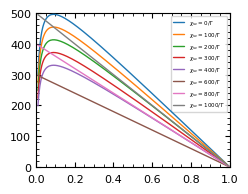

Source code (Python):
#!/Users/<user>/opt/anaconda3/envs/CG/bin/python

import numpy as np
import matplotlib 
import matplotlib.pyplot as plt 
import matplotlib.cm as cm 
import matplotlib.patheffects as pe 
from scipy.optimize import fsolve
from scipy.optimize import root
from matplotlib.ticker import StrMethodFormatter
import scipy.optimize as opt 
from matplotlib.ticker import StrMethodFormatter
from matplotlib.ticker import Locator


if __name__=="__main__":


    lsize = 8
    plt.rcParams['font.family'] = 'Arial'
    font = {'color':  'black',
        'weight': 'normal',
        'size': lsize}

    fig = plt.figure(figsize=(2.5,2.0), constrained_layout=True)
    fig.tight_layout()
    ax  = plt.axes ()
    ax.tick_params(direction='in', bottom=True, top=True, left=True, right=True, which='both')
    ax.tick_params(axis='x', labelsize=lsize, pad=5)
    ax.tick_params(axis='y', labelsize=lsize)

    
    chi = lambda E, T: E/T
    N   = 100

    frac_a = lambda r, phi_b: (1-phi_b)*r/(r+1)

    Tup    = lambda phi_a, phi_b, E_ab, E_bc, E_ac: 1/ (1+(N-1)*phi_b) * \
    ( E_ac * phi_a - E_ac * phi_a **2 + N * E_bc * phi_b + N* E_ab * phi_a * phi_b - E_ac * phi_a * phi_b - N * E_bc * phi_a * phi_b - N * E_bc* phi_b ** 2 + 
        0.5* np.sqrt ( -4 * N * (E_ab**2 + (E_ac - E_bc)**2 - 2 * E_ab * (E_ac + E_bc) ) * phi_a * phi_b * (phi_a + phi_b - 1) * ( 1 + phi_b * (N-1) ) + \
            4 * (E_ac * phi_a * (phi_a + phi_b - 1) + N * phi_b * (-E_ab * phi_a + E_bc * (-1 + phi_a + phi_b) ) ) ** 2 ) )

    # I will now attempt to create Fig. 1 from Dudowicz's paper
    # this is for cosolvency 
    E_ab  = 300
    E_bc  = 300
    ratio = 1
    phi_b_range = np.arange (0.01, 1.0, 0.005)

    E_ac_list = [0, 100, 200, 300, 400, 600, 800, 1000]

    for E_ac in E_ac_list: 
        
        T_specific = lambda phi_b: Tup (frac_a (ratio, phi_b), phi_b, E_ab, E_bc, E_ac) 
        T_solution = T_specific (phi_b_range) 
        ax.plot (phi_b_range, T_solution, ls='-', lw=1, zorder=10, solid_capstyle='round', label=f"$ \\chi _{{sc}} = {E_ac} / T$") 

    ax.minorticks_on ()
    ax.set_xticks (np.linspace (0, 1.0, 6))
    ax.legend(fontsize=4)
    ax.set_ylim (bottom=0, top=500)
    ax.set_xlim (0, 1.0)
    plt.savefig ("plots-cosolvency-fig1.png", dpi=1200) # bbox_inches='tight', dpi=1200)
